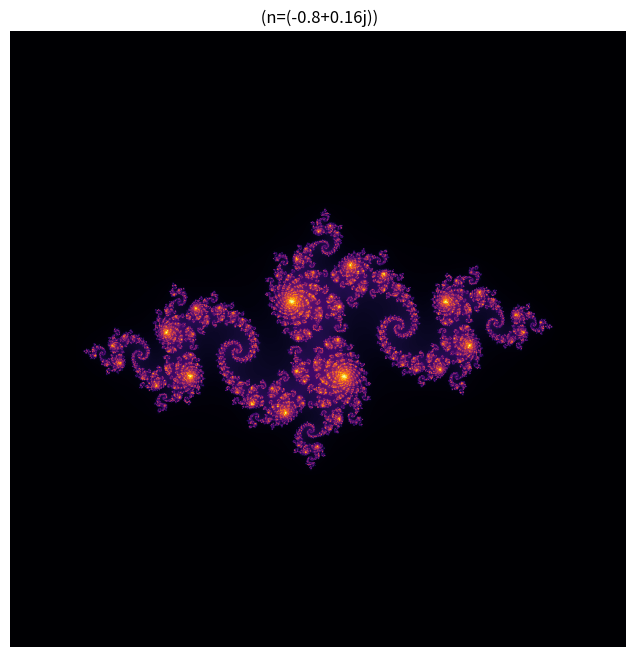

Source code (Python):
import numpy as np
import matplotlib.pyplot as plt

c = -0.8 + 0.16j  

width, height = 1000, 1000  
iterations = 300  

x = np.linspace(-2, 2, width)
y = np.linspace(-2, 2, height)
X, Y = np.meshgrid(x, y)
Z = X + 1j * Y  

result = np.zeros(Z.shape, dtype=int)  
for i in range(iterations):
    norm = np.abs(Z)  
    mask = (norm < 2)  
    result[mask] = i  
    Z[mask] = Z[mask] ** 2 + c  

plt.figure(figsize=(8, 8))
plt.imshow(result, cmap="inferno", extent=[-2, 2, -2, 2])
plt.axis("off")
plt.title(f" (n={c})")
plt.show()